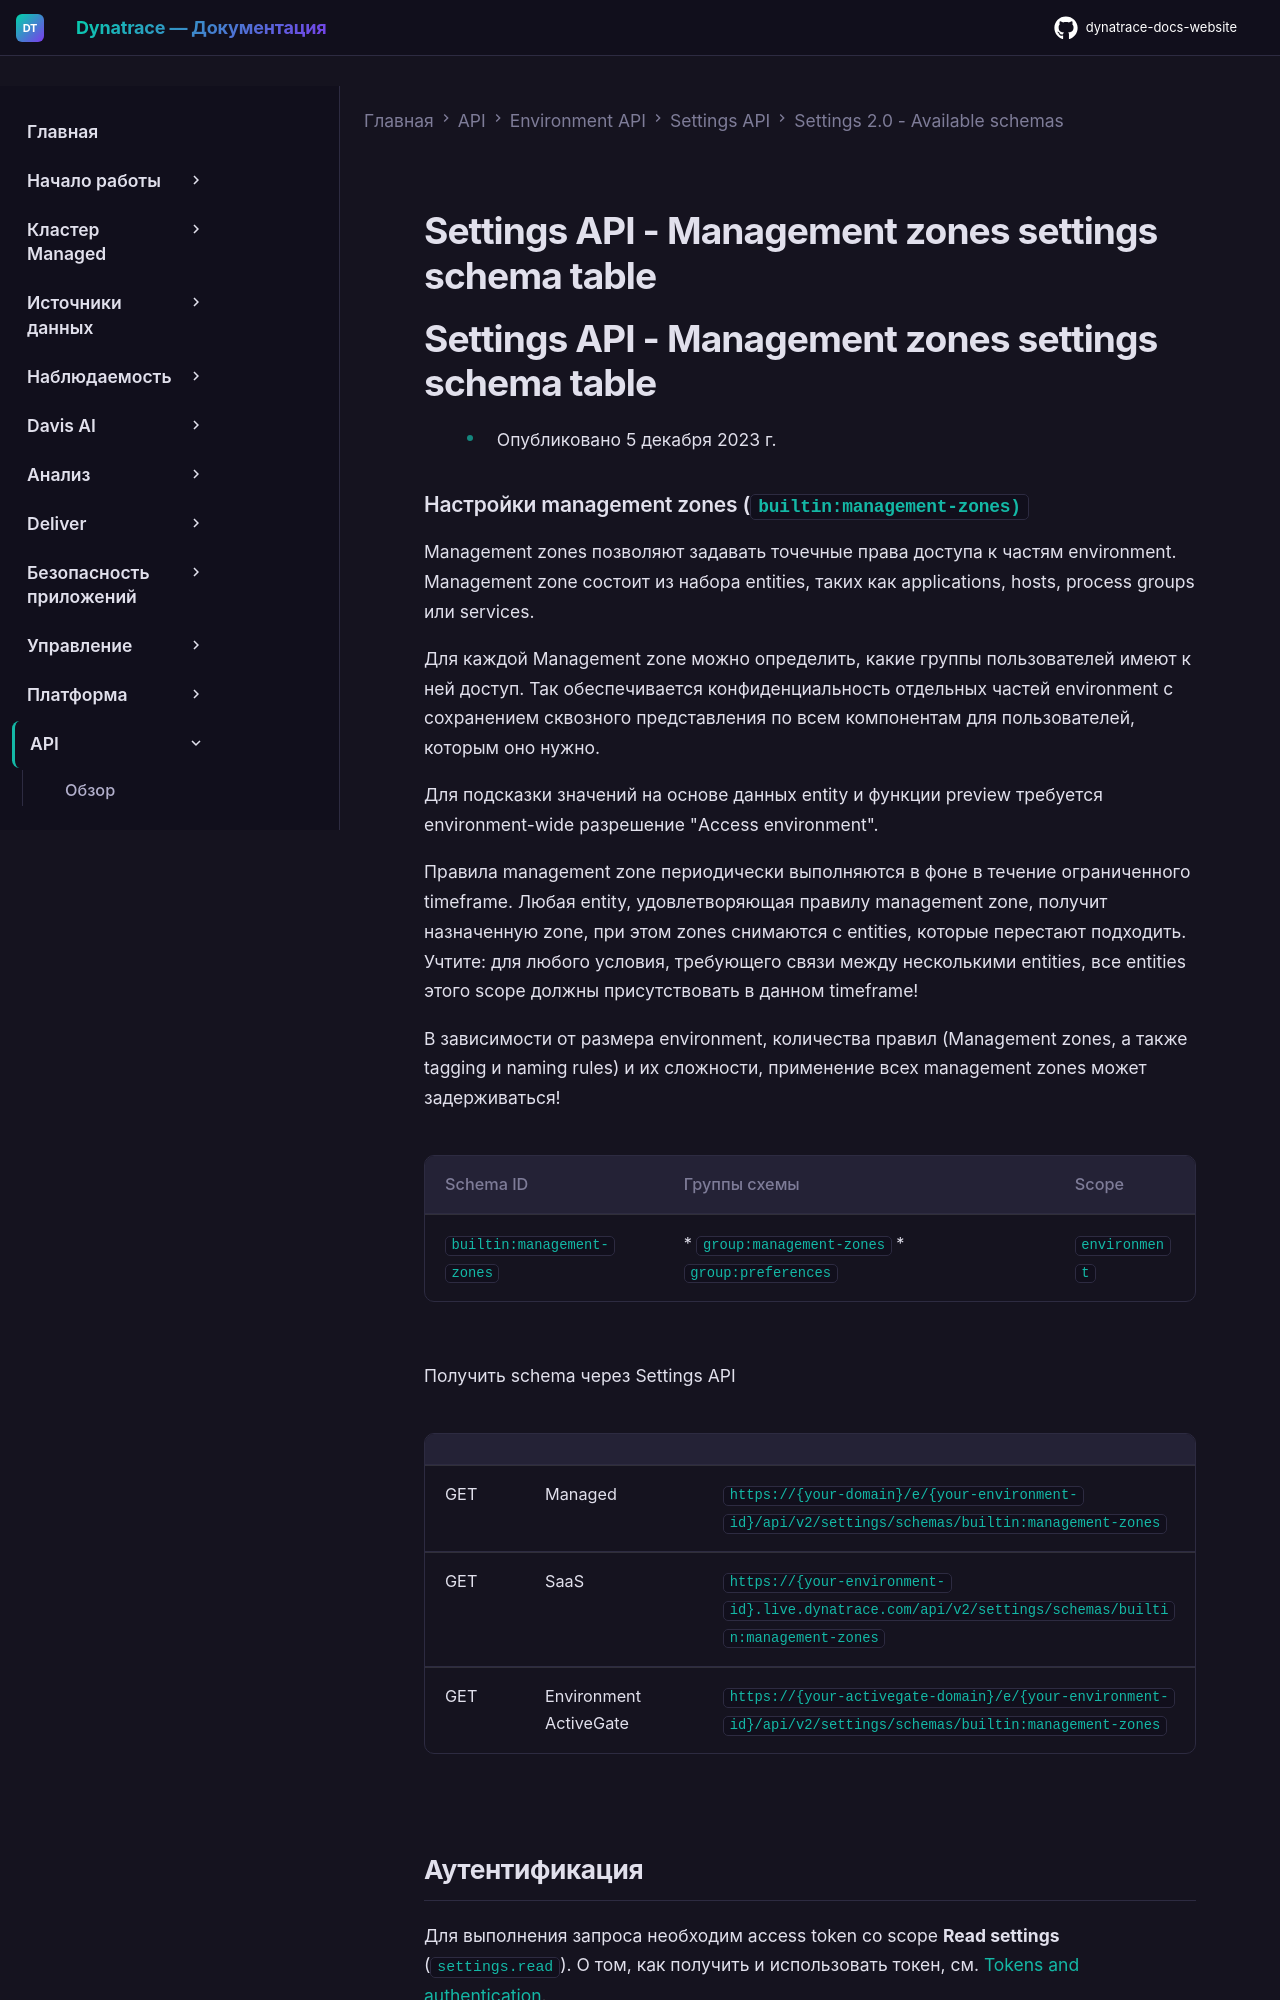

repository: Yerkebulan-Ardabayev/dynatrace-docs-website · page: managed-ru/dynatrace-api/environment-api/settings/schemas/builtin-management-zones/index.html · generator: mkdocs

---
title: Settings API - Management zones settings schema table
source: https://docs.dynatrace.com/managed/dynatrace-api/environment-api/settings/schemas/builtin-management-zones
scraped: 2026-05-12T11:19:05.420553
---

# Settings API - Management zones settings schema table

# Settings API - Management zones settings schema table

* Опубликовано 5 декабря 2023 г.
